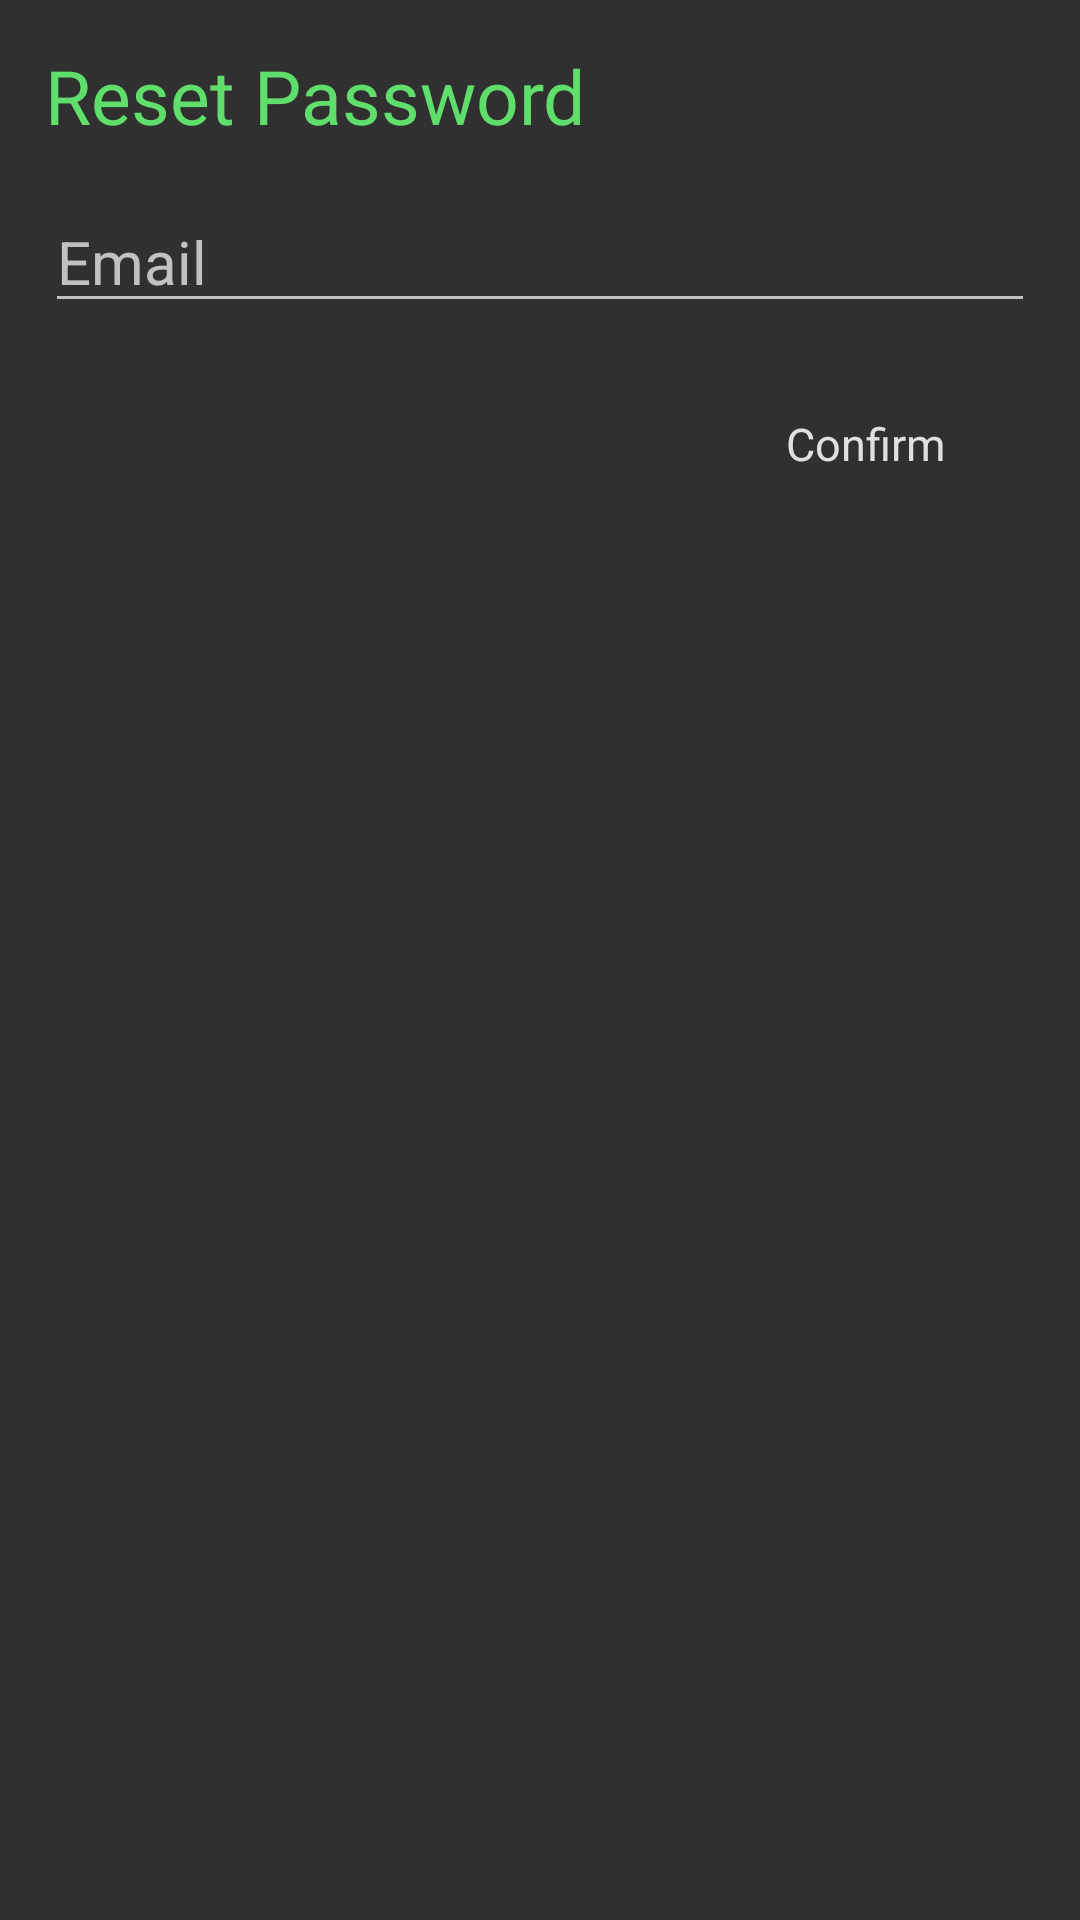

Layout XML and referenced resources for this Android screen:
<!-- AndroidManifest.xml: application theme Theme.AppCompat.NoActionBar -->
<!-- res/layout/dialog_resetpassword.xml -->
<?xml version="1.0" encoding="utf-8"?>
<RelativeLayout xmlns:android="http://schemas.android.com/apk/res/android"
                android:layout_width="300dp"
                android:layout_height="wrap_content"
                android:padding="15dp">

    <TextView
        android:layout_width="wrap_content"
        android:layout_height="wrap_content"
        android:text="Reset Password"
        android:textSize="25sp"
        android:textColor="@color/colorAccent"
        android:id="@+id/dialogTitle"/>

        <EditText
            android:layout_width="match_parent"
            android:layout_height="wrap_content"
            android:layout_below="@+id/dialogTitle"
            android:hint="Email"
            android:id="@+id/email_password_reset"
            android:inputType="textEmailAddress"
            android:layout_marginTop="15dp"
            android:textSize="20sp"
            android:textColor="@color/White"/>

        <TextView
            android:layout_width="wrap_content"
            android:layout_height="wrap_content"
            android:textSize="15sp"
            android:textColor="@color/Gray300"
            android:text="Confirm"
            android:layout_alignParentRight="true"
            android:layout_marginTop="30dp"
            android:layout_marginLeft="10dp"
            android:layout_marginBottom="10dp"
            android:layout_marginRight="30dp"
            android:id="@+id/dialogConfirm"
            android:layout_below="@+id/email_password_reset"/>


</RelativeLayout>
<!-- resources referenced by this layout -->
<resources>
  <color name="Gray300">#E0E0E0</color>
  <color name="White">#FFF</color>
  <color name="colorAccent">#5fde6b</color>
</resources>
